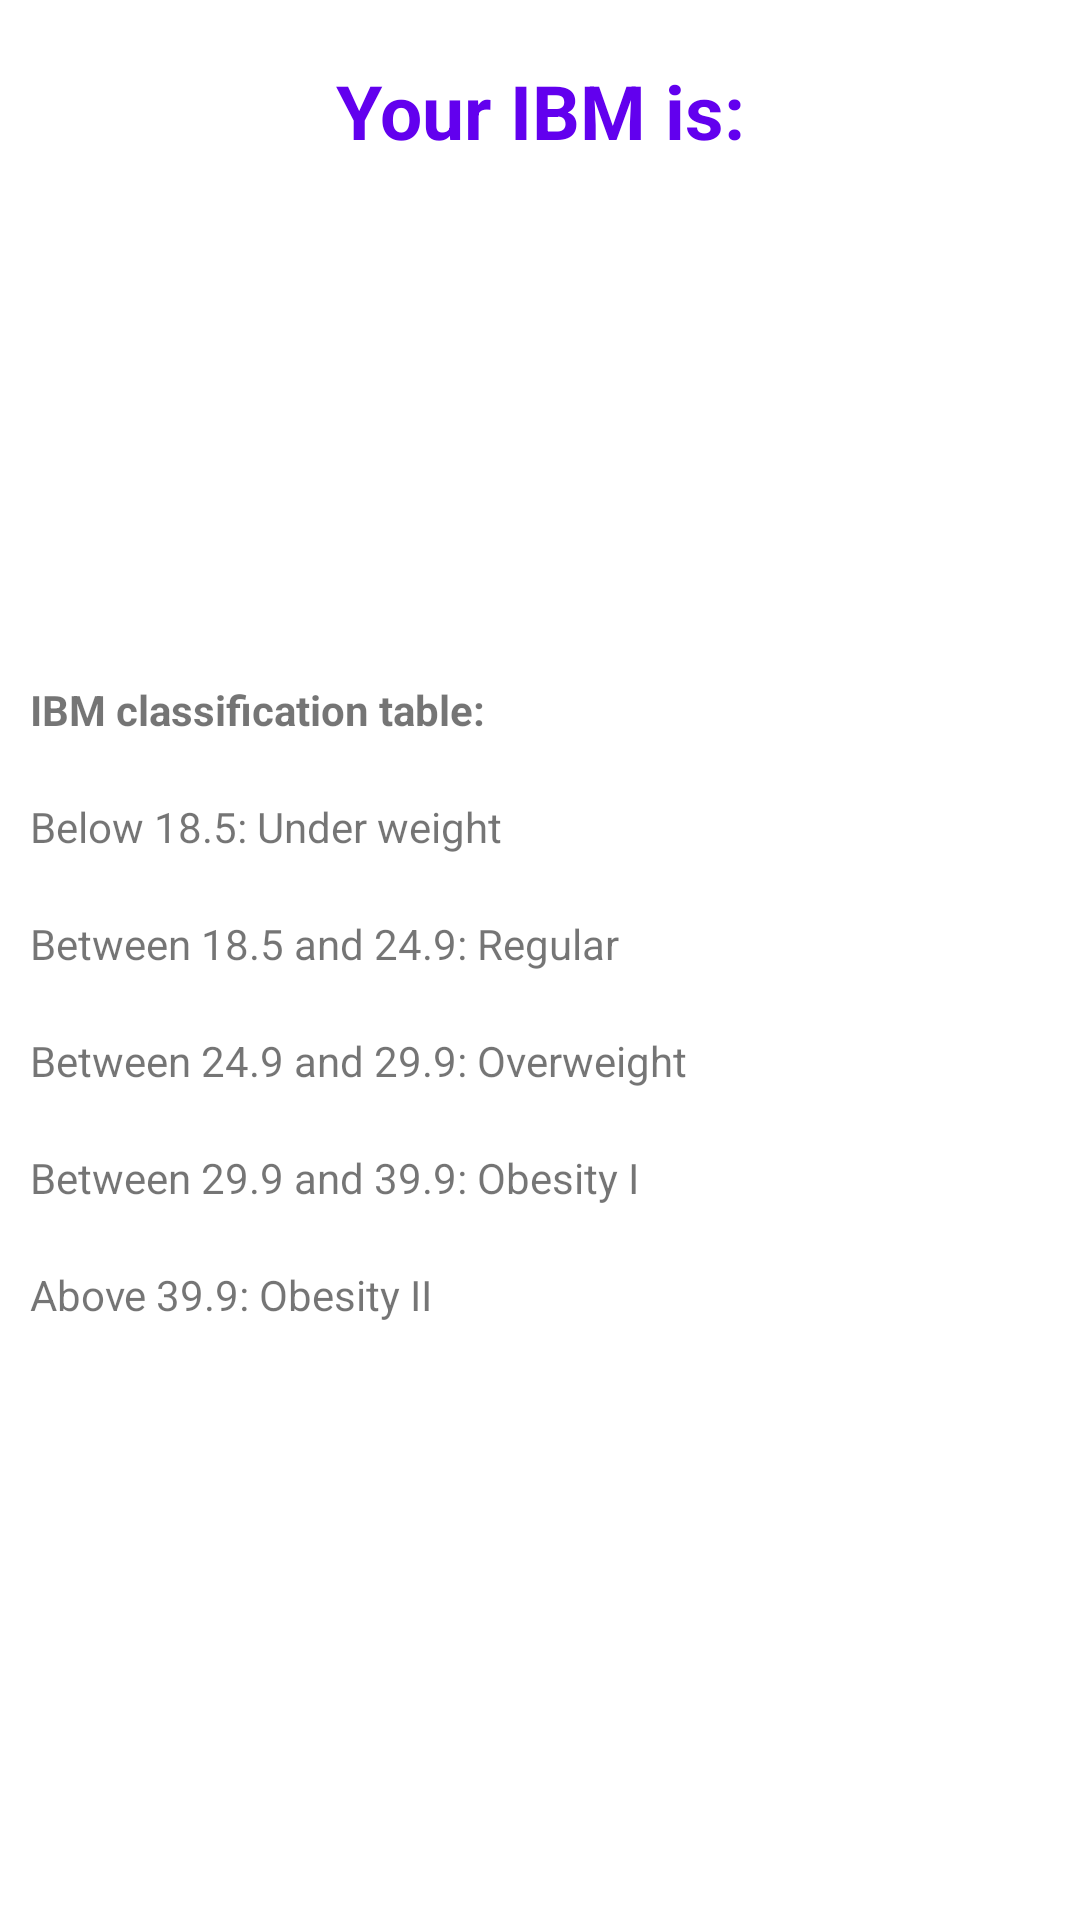

The Android layout XML behind this screen, and the referenced resources:
<!-- AndroidManifest.xml: application theme Theme.IbmCalculator -->
<!-- res/layout/activity_ibm_result.xml -->
<?xml version="1.0" encoding="utf-8"?>
<LinearLayout
    xmlns:android="http://schemas.android.com/apk/res/android"
    xmlns:tools="http://schemas.android.com/tools"
    android:layout_width="match_parent"
    android:layout_height="match_parent"
    android:orientation="vertical"
    tools:context=".IbmResultActivity">

    <TextView
        android:layout_width="match_parent"
        android:layout_height="wrap_content"
        android:text="Your IBM is:"
        android:textAlignment="center"
        android:textStyle="bold"
        android:layout_marginTop="20dp"
        android:textSize="25sp"
        android:textColor="@color/purple_500"
        />

    <TextView
        android:id="@+id/tvIbmNumber"
        android:layout_width="match_parent"
        android:layout_height="wrap_content"
        android:textAlignment="center"
        android:textStyle="bold"
        android:layout_marginTop="20dp"
        android:textSize="25sp"
        android:maxLength="5"
        />

    <TextView
        android:id="@+id/tvIbmResult"
        android:layout_width="match_parent"
        android:layout_height="wrap_content"
        android:padding="16dp"
        android:textAlignment="center"
        android:textSize="40sp"
        android:textStyle="bold"
        />
    <TextView
        android:id="@+id/tvClassification"
        android:layout_width="match_parent"
        android:layout_height="wrap_content"
        android:textSize="18sp"
        />
    <TextView
        android:layout_width="match_parent"
        android:layout_height="wrap_content"
        android:text="IBM classification table:"
        android:textStyle="bold"
        android:padding="10dp"
        />
    <TextView
        android:layout_width="match_parent"
        android:layout_height="wrap_content"
        android:text="Below 18.5: Under weight"
        android:padding="10dp"
        />
    <TextView
        android:layout_width="match_parent"
        android:layout_height="wrap_content"
        android:text="Between 18.5 and 24.9: Regular"
        android:padding="10dp"
        />
    <TextView
        android:layout_width="match_parent"
        android:layout_height="wrap_content"
        android:text="Between 24.9 and 29.9: Overweight"
        android:padding="10dp"
        />
    <TextView
        android:layout_width="match_parent"
        android:layout_height="wrap_content"
        android:text="Between 29.9 and 39.9: Obesity I"
        android:padding="10dp"
        />
    <TextView
        android:layout_width="match_parent"
        android:layout_height="wrap_content"
        android:text="Above 39.9: Obesity II"
        android:padding="10dp"
        />

</LinearLayout>
<!-- resources referenced by this layout -->
<resources>
  <style name="Theme.IbmCalculator" parent="Base.Theme.IbmCalculator" />
  <style name="Base.Theme.IbmCalculator" parent="Theme.MaterialComponents.DayNight.DarkActionBar">
          
          <item name="colorPrimary">@color/purple_500 </item>
          <item name="colorPrimaryVariant">@color/purple_700</item>
          <item name="colorOnPrimary">@color/white</item>
          
          <item name="colorSecondary">@color/teal_200</item>
          <item name="colorSecondaryVariant">@color/teal_700</item>
          <item name="colorOnSecondary">@color/red</item>
          
          <item name="android:statusBarColor">?attr/colorPrimaryVariant</item>
      </style>
  <!-- not gathered from this repository: default colours our renderer supplied (Android Studio template values) -->
  <color name="purple_500">#FF6200EE</color>
  <color name="purple_700">#FF3700B3</color>
  <color name="teal_200">#FF03DAC5</color>
  <color name="teal_700">#FF018786</color>
  <color name="white">#FFFFFFFF</color>
</resources>
